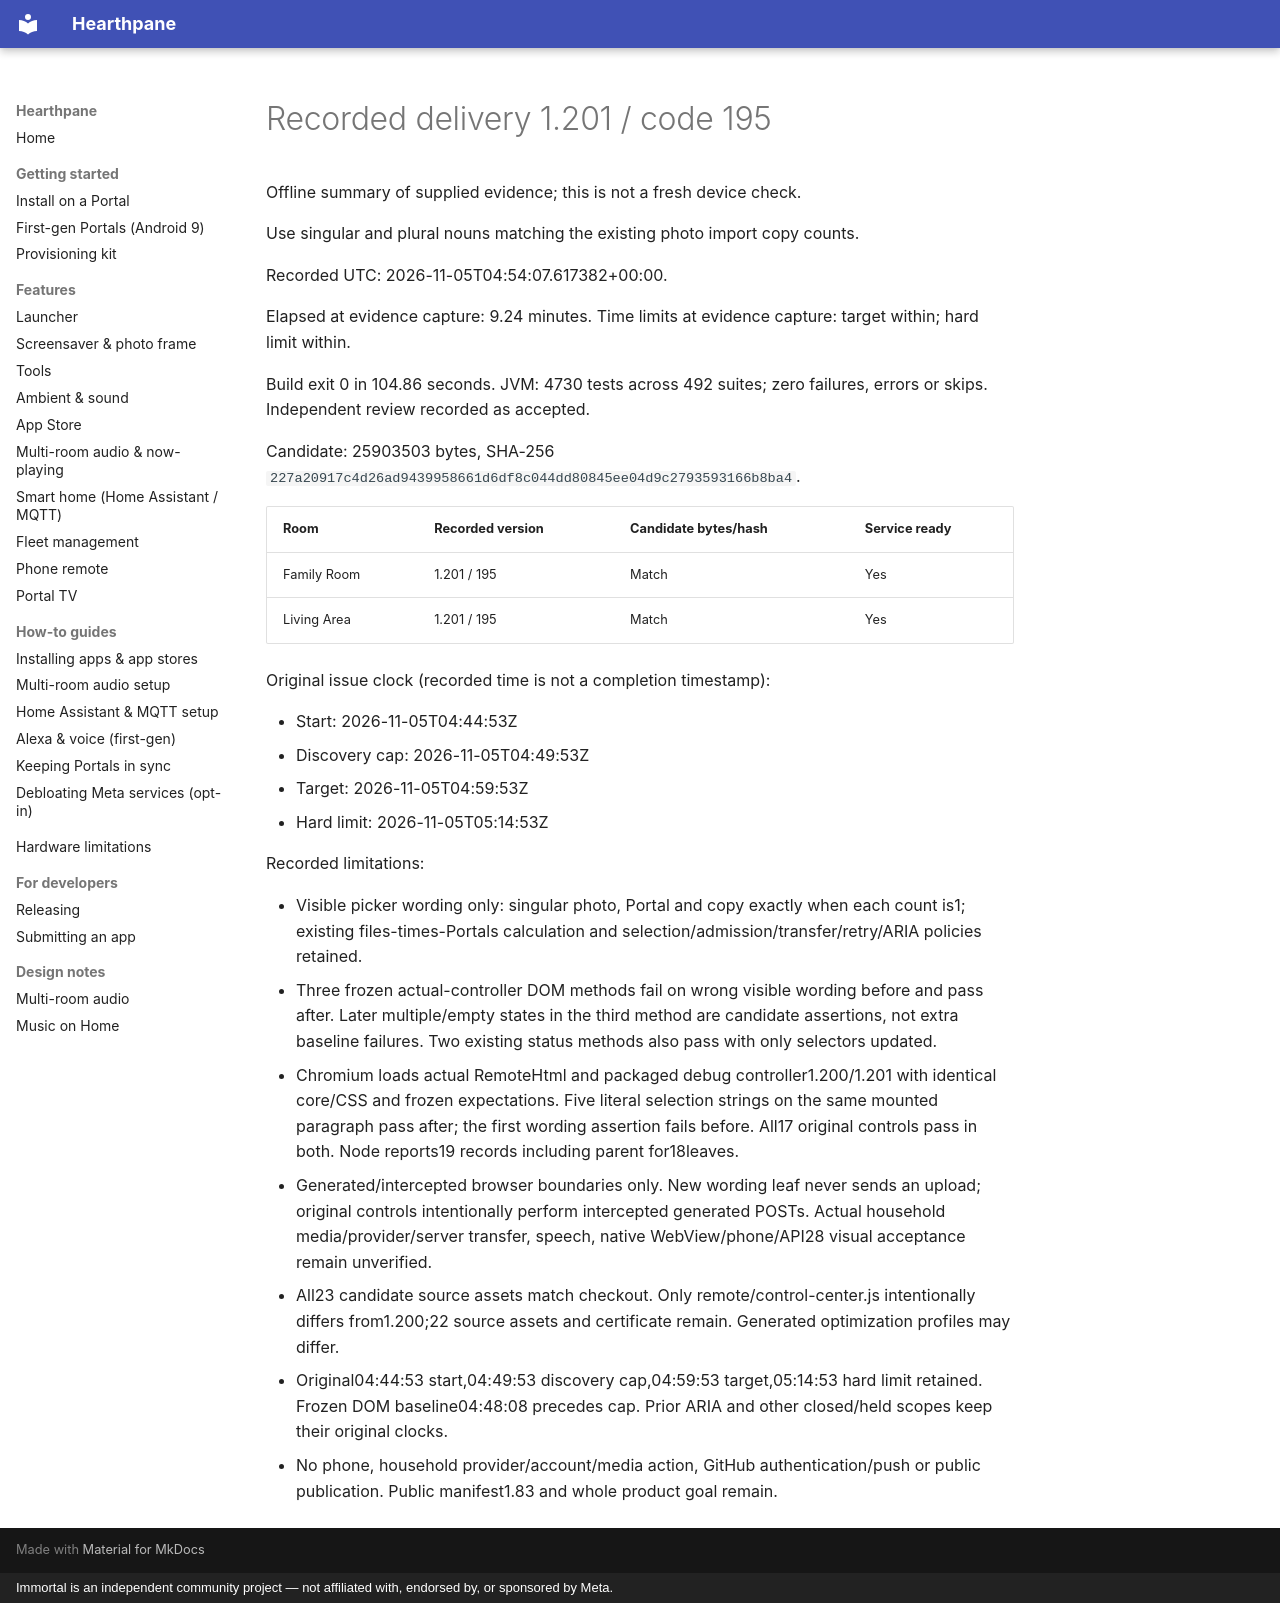

repository: rlchandani/portal-prime · page: portal-delivery-summary-1.201/index.html · generator: mkdocs · copyright: Immortal is an independent community project — not affiliated with, endorsed by, or sponsored by Meta.

# Recorded delivery 1.201 / code 195

Offline summary of supplied evidence; this is not a fresh device check.

Use singular and plural nouns matching the existing photo import copy counts.

Recorded UTC: 2026-11-05T04:54:07.617382\+00:00.

Elapsed at evidence capture: 9.24 minutes.
Time limits at evidence capture: target within; hard limit within.

Build exit 0 in 104.86 seconds. JVM: 4730 tests across 492 suites; zero failures, errors or skips. Independent review recorded as accepted.

Candidate: 25903503 bytes, SHA-256 `227a20917c4d26ad9439958661d6df8c044dd80845ee04d9c2793593166b8ba4`.

| Room | Recorded version | Candidate bytes/hash | Service ready |
| --- | --- | --- | --- |
| Family Room | 1.201 / 195 | Match | Yes |
| Living Area | 1.201 / 195 | Match | Yes |

Original issue clock (recorded time is not a completion timestamp):

- Start: 2026-11-05T04:44:53Z
- Discovery cap: 2026-11-05T04:49:53Z
- Target: 2026-11-05T04:59:53Z
- Hard limit: 2026-11-05T05:14:53Z

Recorded limitations:

- Visible picker wording only: singular photo, Portal and copy exactly when each count is1; existing files-times-Portals calculation and selection/admission/transfer/retry/ARIA policies retained.
- Three frozen actual-controller DOM methods fail on wrong visible wording before and pass after. Later multiple/empty states in the third method are candidate assertions, not extra baseline failures. Two existing status methods also pass with only selectors updated.
- Chromium loads actual RemoteHtml and packaged debug controller1.200/1.201 with identical core/CSS and frozen expectations. Five literal selection strings on the same mounted paragraph pass after; the first wording assertion fails before. All17 original controls pass in both. Node reports19 records including parent for18leaves.
- Generated/intercepted browser boundaries only. New wording leaf never sends an upload; original controls intentionally perform intercepted generated POSTs. Actual household media/provider/server transfer, speech, native WebView/phone/API28 visual acceptance remain unverified.
- All23 candidate source assets match checkout. Only remote/control-center.js intentionally differs from1.200;22 source assets and certificate remain. Generated optimization profiles may differ.
- Original04:44:53 start,04:49:53 discovery cap,04:59:53 target,05:14:53 hard limit retained. Frozen DOM baseline04:48:08 precedes cap. Prior ARIA and other closed/held scopes keep their original clocks.
- No phone, household provider/account/media action, GitHub authentication/push or public publication. Public manifest1.83 and whole product goal remain.
